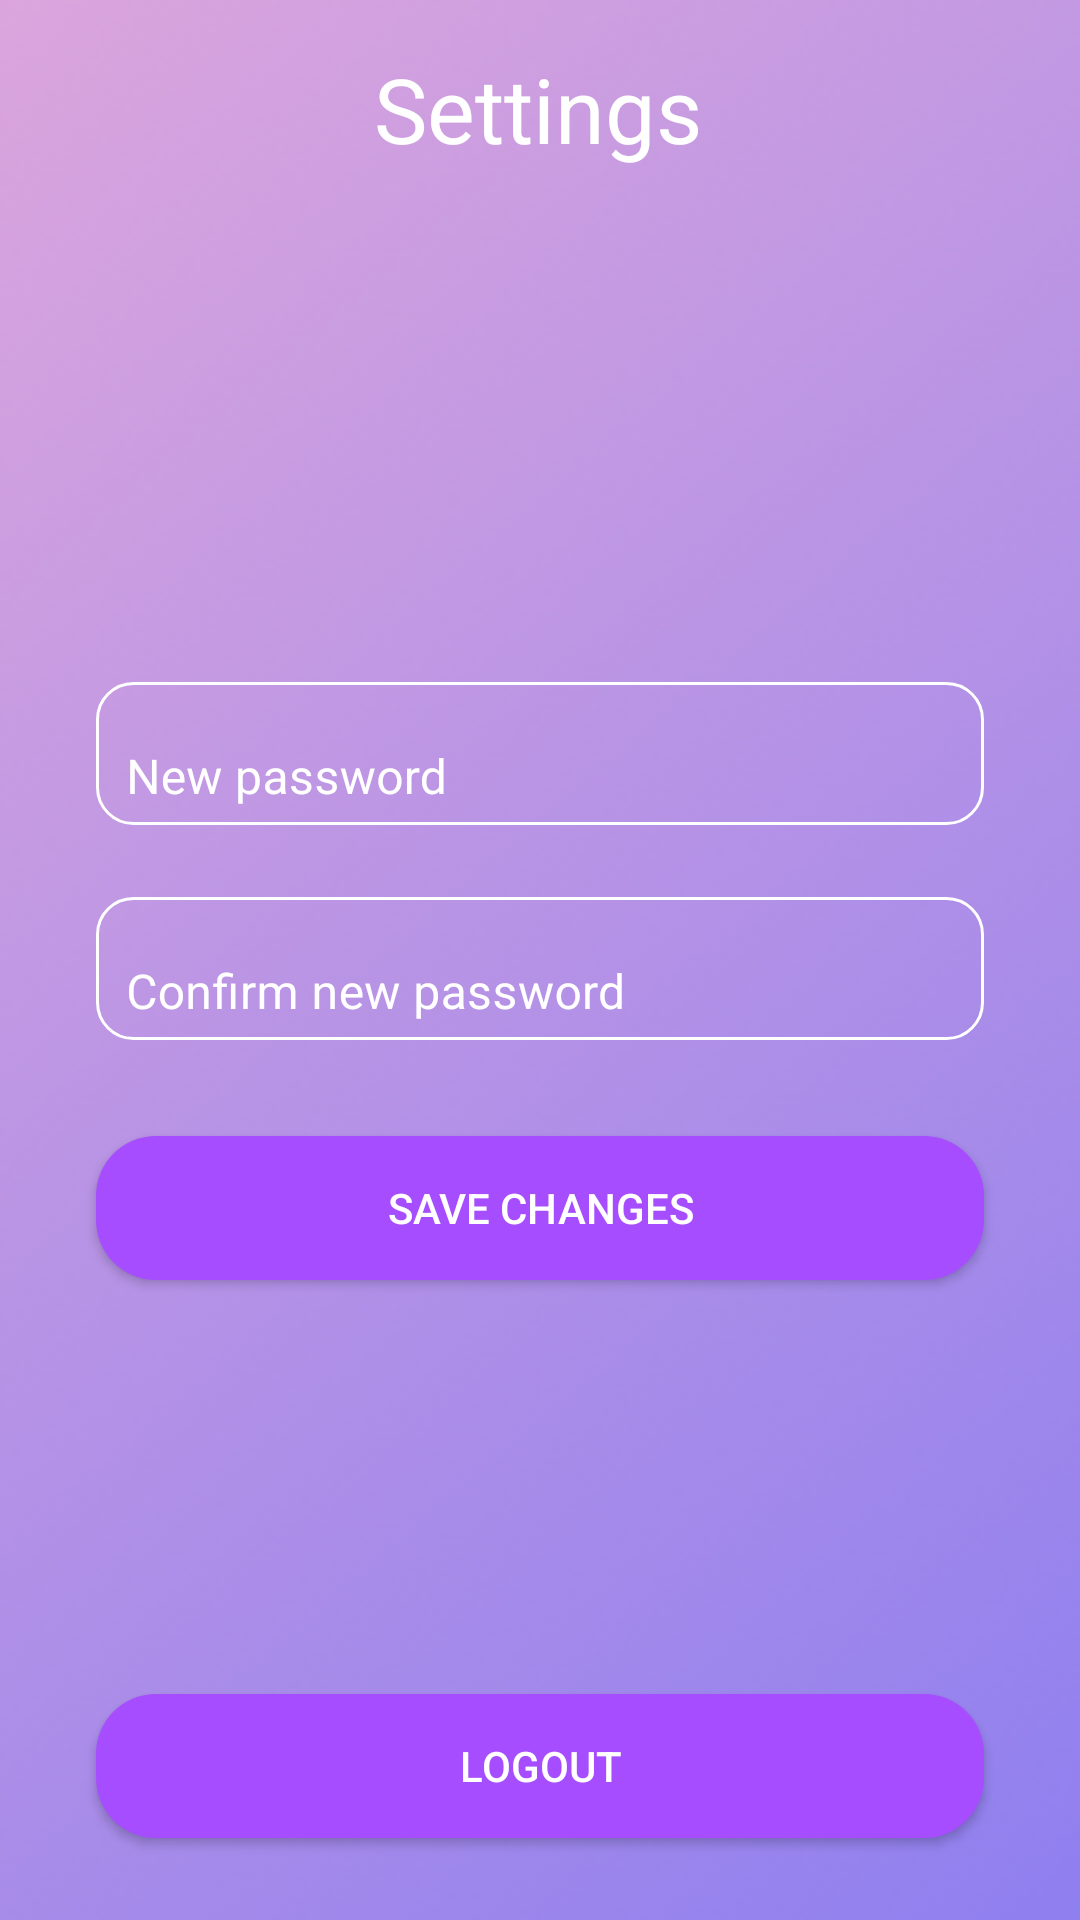

Produce the Android XML layout that renders to this screen, including the resource entries it uses.
<!-- AndroidManifest.xml: application theme Theme.AppCompat.NoActionBar -->
<!-- res/layout/fragment_admin_edit_profile.xml -->
<?xml version="1.0" encoding="utf-8"?>
<FrameLayout xmlns:android="http://schemas.android.com/apk/res/android"
    xmlns:app="http://schemas.android.com/apk/res-auto"
    xmlns:tools="http://schemas.android.com/tools"
    android:layout_width="match_parent"
    android:layout_height="match_parent"
    android:background="@drawable/bgimage"
    android:theme="@style/Theme.MaterialComponents.DayNight.DarkActionBar">

    <androidx.constraintlayout.widget.ConstraintLayout
        android:layout_width="match_parent"
        android:layout_height="match_parent">

        <com.google.android.material.textfield.TextInputLayout
            android:id="@+id/pwdTextInputLayout"
            android:layout_width="0dp"
            android:layout_height="wrap_content"
            android:layout_marginStart="32dp"
            android:layout_marginTop="171dp"
            android:layout_marginEnd="32dp"
            android:background="@drawable/edittext_border"
            android:paddingLeft="5dp"
            android:paddingTop="5dp"
            android:textColor="#FFFFFF"
            android:textColorHint="#FFFFFFFF"
            android:visibility="visible"
            app:boxBackgroundMode="none"
            app:hintTextColor="#FFFFFF"
            app:layout_constraintEnd_toEndOf="parent"
            app:layout_constraintHorizontal_bias="0.0"
            app:layout_constraintStart_toStartOf="parent"
            app:layout_constraintTop_toBottomOf="@+id/textView">

            <com.google.android.material.textfield.TextInputEditText
                android:id="@+id/pwdInputText"
                android:layout_width="match_parent"
                android:layout_height="wrap_content"
                android:background="@null"
                android:hint="New password"
                android:inputType="textPassword"
                android:paddingLeft="5dp"
                android:paddingTop="5dp"
                android:paddingRight="5dp"
                android:paddingBottom="5dp"
                android:textColor="#FFFFFF" />
        </com.google.android.material.textfield.TextInputLayout>

        <com.google.android.material.textfield.TextInputLayout
            android:id="@+id/confirmPwdTextInputLayout"
            android:layout_width="0dp"
            android:layout_height="wrap_content"
            android:layout_marginStart="32dp"
            android:layout_marginTop="24dp"
            android:layout_marginEnd="32dp"
            android:background="@drawable/edittext_border"
            android:paddingLeft="5dp"
            android:paddingTop="5dp"
            android:textColor="#FFFFFF"
            android:textColorHint="#FFFFFFFF"
            android:visibility="visible"
            app:boxBackgroundMode="none"
            app:hintTextColor="#FFFFFF"
            app:layout_constraintEnd_toEndOf="parent"
            app:layout_constraintHorizontal_bias="0.0"
            app:layout_constraintStart_toStartOf="parent"
            app:layout_constraintTop_toBottomOf="@+id/pwdTextInputLayout">

            <com.google.android.material.textfield.TextInputEditText
                android:id="@+id/confirmPwdInputText"
                android:layout_width="match_parent"
                android:layout_height="wrap_content"
                android:background="@null"
                android:hint="Confirm new password"
                android:inputType="textPassword"
                android:paddingLeft="5dp"
                android:paddingTop="5dp"
                android:paddingRight="5dp"
                android:paddingBottom="5dp"
                android:textColor="#FFFFFF" />
        </com.google.android.material.textfield.TextInputLayout>

        <Button
            android:id="@+id/editProfileButton"
            android:layout_width="0dp"
            android:layout_height="wrap_content"
            android:layout_marginStart="32dp"
            android:layout_marginTop="32dp"
            android:layout_marginEnd="32dp"
            android:background="@drawable/custom_button"
            android:text="Save Changes"
            android:textColor="#FFFFFF"
            app:layout_constraintEnd_toEndOf="parent"
            app:layout_constraintHorizontal_bias="1.0"
            app:layout_constraintStart_toStartOf="parent"
            app:layout_constraintTop_toBottomOf="@+id/confirmPwdTextInputLayout" />

        <Button
            android:id="@+id/logoutButton"
            android:layout_width="0dp"
            android:layout_height="wrap_content"
            android:layout_marginStart="32dp"
            android:layout_marginTop="138dp"
            android:layout_marginEnd="32dp"
            android:background="@drawable/custom_button"
            android:text="Logout"
            android:textColor="#FFFFFF"
            app:layout_constraintEnd_toEndOf="parent"
            app:layout_constraintHorizontal_bias="0.0"
            app:layout_constraintStart_toStartOf="parent"
            app:layout_constraintTop_toBottomOf="@+id/editProfileButton" />

        <TextView
            android:id="@+id/textView"
            android:layout_width="wrap_content"
            android:layout_height="wrap_content"
            android:layout_marginTop="16dp"
            android:text="Settings"
            android:textColor="#FFFFFF"
            android:textSize="30sp"
            app:layout_constraintEnd_toEndOf="parent"
            app:layout_constraintHorizontal_bias="0.498"
            app:layout_constraintStart_toStartOf="parent"
            app:layout_constraintTop_toTopOf="parent" />

    </androidx.constraintlayout.widget.ConstraintLayout>

</FrameLayout>
<!-- resources referenced by this layout -->
<resources>
  <!-- drawable bgimage: png bitmap (drawable, 57823 bytes) -->
  <!-- drawable custom_button (drawable) -->
  <?xml version="1.0" encoding="utf-8"?>
  <shape xmlns:android="http://schemas.android.com/apk/res/android" android:shape="rectangle">
      <gradient android:startColor="#a64dff"
          android:endColor="#a64dff"
          android:angle="0"/>
      <corners android:radius="20dp"/>
  </shape>
  <!-- drawable edittext_border (drawable) -->
  <shape
      xmlns:android="http://schemas.android.com/apk/res/android"
      android:shape="rectangle">
      <solid
          android:color="#00000000"/>
  
      <corners
          android:bottomRightRadius="12dp"
          android:bottomLeftRadius="12dp"
          android:topLeftRadius="12dp"
          android:topRightRadius="12dp"/>
      <stroke
          android:color="#ffffff"
          android:width="1dp"/>
  </shape>
</resources>
